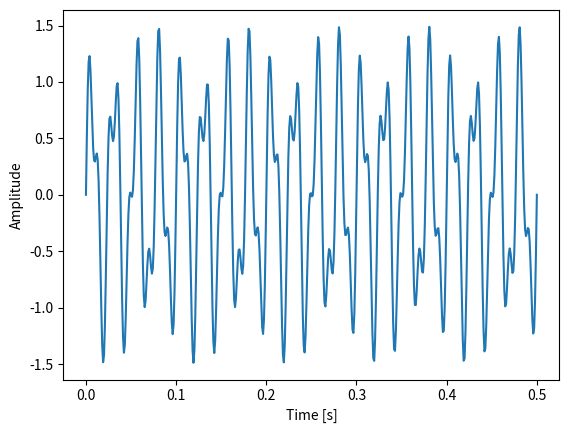
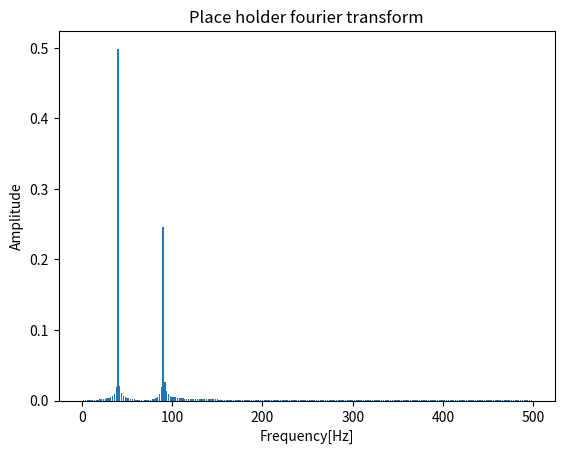

Write the Python code that produced these figures, in order.

import numpy as np
import matplotlib.pyplot as plt

t = np.linspace(0, 0.5, 500)
s = np.sin(40 * 2 * np.pi * t) + 0.5 * np.sin(90 * 2 * np.pi * t)

plt.ylabel("Amplitude")
plt.xlabel("Time [s]")
plt.plot(t, s)
plt.show()

fft = np.fft.fft(s)
T = t[1] - t[0]  # sampling interval 
N = s.size

# 1/T = frequency
f = np.linspace(0, 1 / T, N)

fig, Fourier = plt.subplots()
Fourier.set(xlabel='Frequency[Hz]', ylabel='Amplitude',
       title='Place holder fourier transform')

Fourier.bar(f[:N // 2], np.abs(fft)[:N // 2] * 1 / N, width=1.5)  # 1 / N is a normalization factor

fig.savefig("Fourier_output.png")
plt.show()
